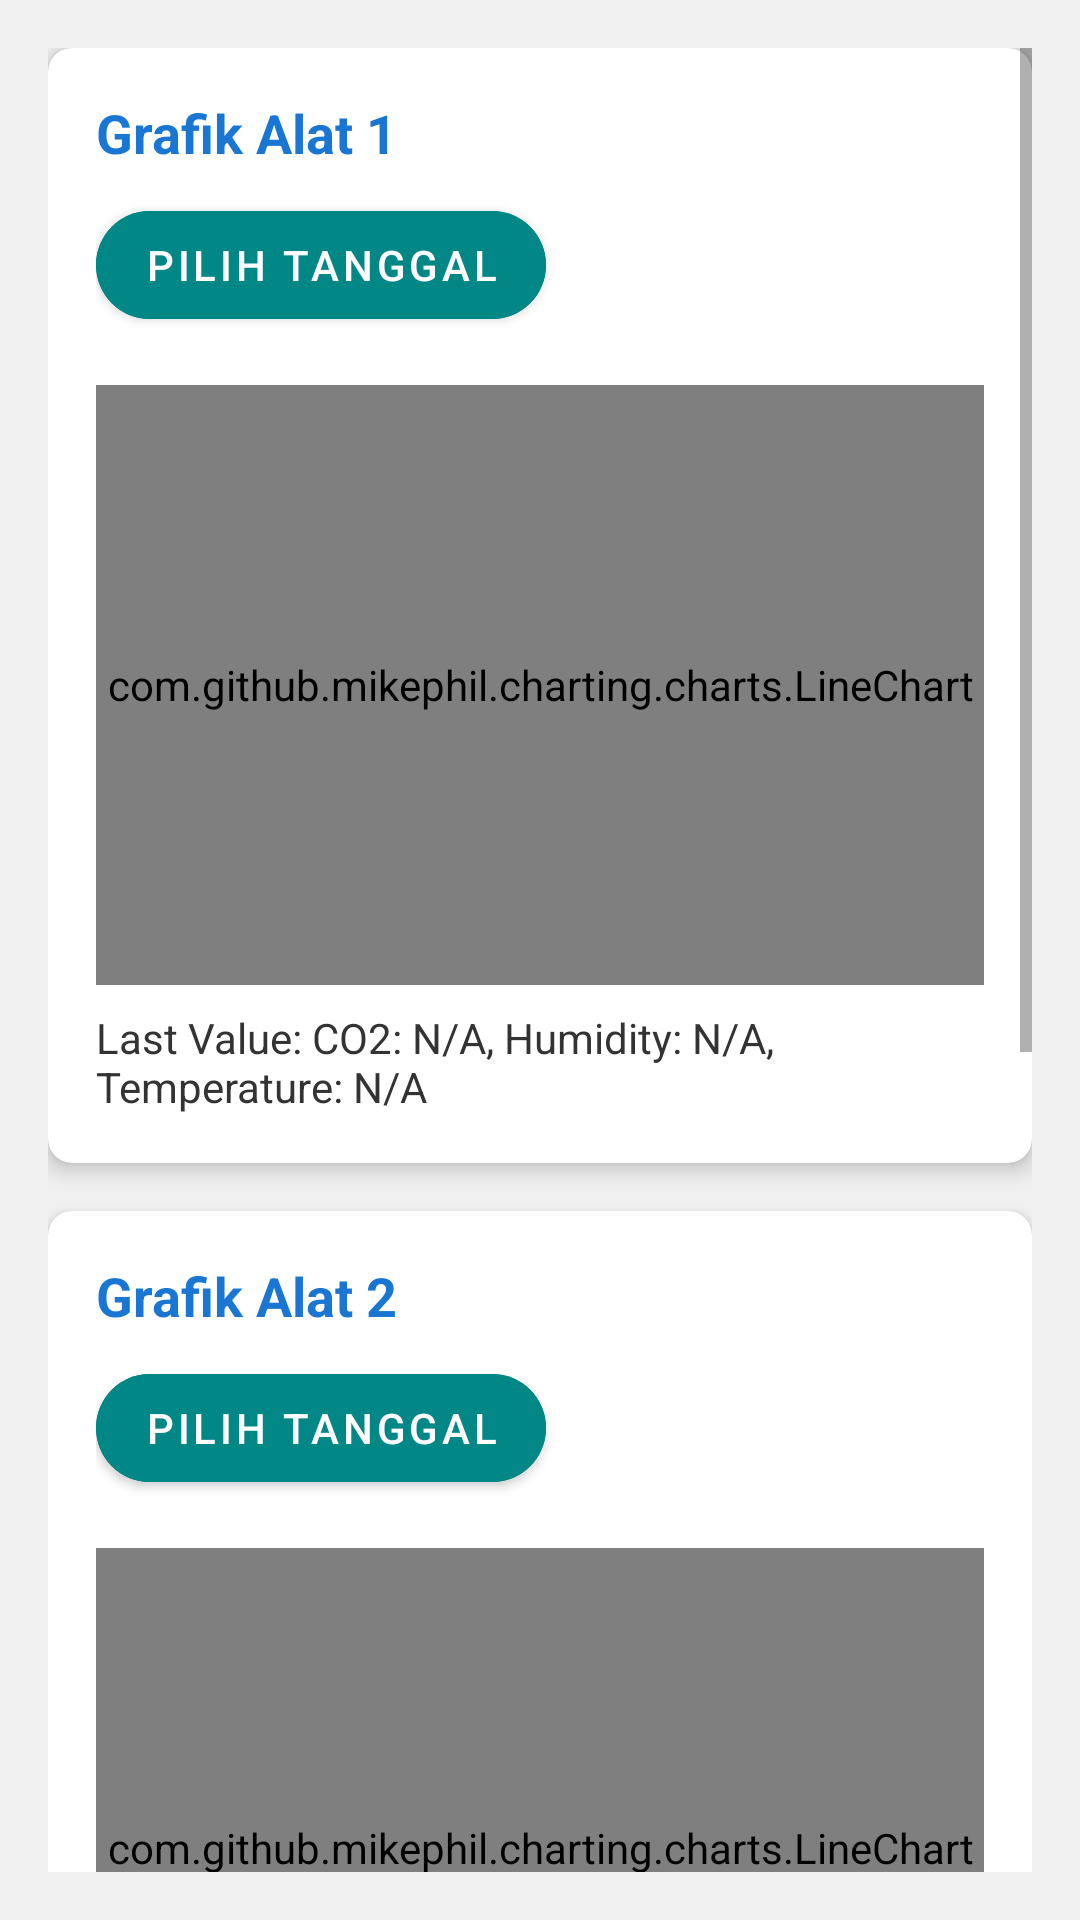

Layout XML and referenced resources for this Android screen:
<!-- AndroidManifest.xml: application theme Theme.Ta_iot.Teal -->
<!-- res/layout/fragment_temperature.xml -->
<?xml version="1.0" encoding="utf-8"?>
<ScrollView xmlns:android="http://schemas.android.com/apk/res/android"
    xmlns:app="http://schemas.android.com/apk/res-auto"
    xmlns:tools="http://schemas.android.com/tools"
    android:layout_width="match_parent"
    android:layout_height="match_parent"
    android:background="@color/background_color"
    android:padding="16dp"
    tools:context=".TemperatureFragment">

    <LinearLayout
        android:layout_width="match_parent"
        android:layout_height="wrap_content"
        android:orientation="vertical">

        
        <androidx.cardview.widget.CardView
            android:layout_width="match_parent"
            android:layout_height="wrap_content"
            android:layout_marginBottom="16dp"
            app:cardCornerRadius="8dp"
            app:cardElevation="4dp">

            <LinearLayout
                android:layout_width="match_parent"
                android:layout_height="wrap_content"
                android:orientation="vertical"
                android:padding="16dp">

                <TextView
                    android:id="@+id/tv1"
                    android:layout_width="wrap_content"
                    android:layout_height="wrap_content"
                    android:text="Grafik Alat 1"
                    android:textColor="@color/primary_color"
                    android:textSize="18sp"
                    android:textStyle="bold" />

                <com.google.android.material.button.MaterialButton
                    android:id="@+id/btnDateFilter1"
                    android:layout_width="wrap_content"
                    android:layout_height="wrap_content"
                    android:layout_marginTop="8dp"
                    android:text="Pilih Tanggal"
                    android:backgroundTint="@color/teal_700"
                    app:cornerRadius="30dp" />

                <com.github.mikephil.charting.charts.LineChart
                    android:id="@+id/Lnc1"
                    android:layout_width="match_parent"
                    android:layout_height="200dp"
                    android:layout_marginTop="16dp" />

                <TextView
                    android:id="@+id/lastValue1"
                    android:layout_width="wrap_content"
                    android:layout_height="wrap_content"
                    android:layout_marginTop="8dp"
                    android:text="Last Value: CO2: N/A, Humidity: N/A, Temperature: N/A"
                    android:textColor="@color/text_color" />
            </LinearLayout>
        </androidx.cardview.widget.CardView>

        
        <androidx.cardview.widget.CardView
            android:layout_width="match_parent"
            android:layout_height="wrap_content"
            android:layout_marginBottom="16dp"
            app:cardCornerRadius="8dp"
            app:cardElevation="4dp">

            <LinearLayout
                android:layout_width="match_parent"
                android:layout_height="wrap_content"
                android:orientation="vertical"
                android:padding="16dp">

                <TextView
                    android:id="@+id/tv2"
                    android:layout_width="wrap_content"
                    android:layout_height="wrap_content"
                    android:text="Grafik Alat 2"
                    android:textColor="@color/primary_color"
                    android:textSize="18sp"
                    android:textStyle="bold" />

                <com.google.android.material.button.MaterialButton
                    android:id="@+id/btnDateFilter2"
                    android:layout_width="wrap_content"
                    android:layout_height="wrap_content"
                    android:layout_marginTop="8dp"
                    android:backgroundTint="@color/teal_700"
                    android:text="Pilih Tanggal"
                    app:cornerRadius="30dp" />

                <com.github.mikephil.charting.charts.LineChart
                    android:id="@+id/Lnc2"
                    android:layout_width="match_parent"
                    android:layout_height="200dp"
                    android:layout_marginTop="16dp" />

                <TextView
                    android:id="@+id/lastValue2"
                    android:layout_width="wrap_content"
                    android:layout_height="wrap_content"
                    android:layout_marginTop="8dp"
                    android:text="Last Value: CO2: N/A, Humidity: N/A, Temperature: N/A"
                    android:textColor="@color/text_color" />
            </LinearLayout>
        </androidx.cardview.widget.CardView>

        
        <androidx.cardview.widget.CardView
            android:layout_width="match_parent"
            android:layout_height="wrap_content"
            app:cardCornerRadius="8dp"
            app:cardElevation="4dp">

            <LinearLayout
                android:layout_width="match_parent"
                android:layout_height="wrap_content"
                android:orientation="vertical"
                android:padding="16dp">

                <TextView
                    android:id="@+id/tv3"
                    android:layout_width="wrap_content"
                    android:layout_height="wrap_content"
                    android:text="Grafik Alat 3"
                    android:textColor="@color/primary_color"
                    android:textSize="18sp"
                    android:textStyle="bold" />

                <com.google.android.material.button.MaterialButton
                    android:id="@+id/btnDateFilter3"
                    android:layout_width="wrap_content"
                    android:layout_height="wrap_content"
                    android:layout_marginTop="8dp"
                    android:text="Pilih Tanggal"
                    android:backgroundTint="@color/teal_700"
                    app:cornerRadius="30dp" />

                <com.github.mikephil.charting.charts.LineChart
                    android:id="@+id/Lnc3"
                    android:layout_width="match_parent"
                    android:layout_height="200dp"
                    android:layout_marginTop="16dp" />

                <TextView
                    android:id="@+id/lastValue3"
                    android:layout_width="wrap_content"
                    android:layout_height="wrap_content"
                    android:layout_marginTop="8dp"
                    android:text="Last Value: CO2: N/A, Humidity: N/A, Temperature: N/A"
                    android:textColor="@color/text_color" />
            </LinearLayout>
        </androidx.cardview.widget.CardView>
    </LinearLayout>
</ScrollView>
<!-- resources referenced by this layout -->
<resources>
  <color name="background_color">#F0F0F0</color>
  <color name="primary_color">#1976D2</color>
  <color name="teal_700">#FF018786</color>
  <color name="text_color">#333333</color>
  <style name="Theme.Ta_iot.Teal" parent="Theme.MaterialComponents.DayNight.DarkActionBar">
          
          <item name="colorPrimaryVariant">@color/teal_700</item>
          <item name="colorPrimary">@color/teal_700</item>
          <item name="colorPrimaryDark">@color/teal_700</item>
          
          <item name="colorSecondary">@color/teal_200</item>
          <item name="colorSecondaryVariant">@color/teal_700</item>
          <item name="colorOnSecondary">@color/black</item>
          
          <item name="android:statusBarColor">?attr/colorPrimaryVariant</item>
          
      </style>
  <color name="teal_200">#FF03DAC5</color>
  <color name="black">#FF000000</color>
</resources>
